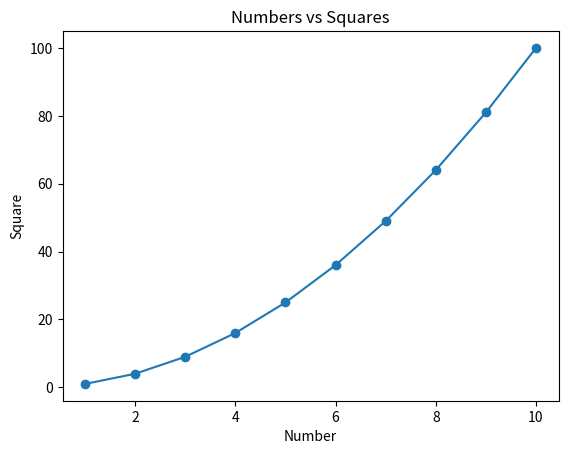

Recreate this plot in Python.
# %% [markdown]
# # My First Notebook in VS Code
# This is a markdown cell. You can write notes here like in Jupyter.

# %%
# Import libraries
import numpy as np
import matplotlib.pyplot as plt

# %%
# Simple calculation
a = np.arange(1, 11)
b = a ** 2
print("Numbers:", a)
print("Squares:", b)

# %%
# Plot the results
plt.plot(a, b, marker="o")
plt.title("Numbers vs Squares")
plt.xlabel("Number")
plt.ylabel("Square")
plt.show()
